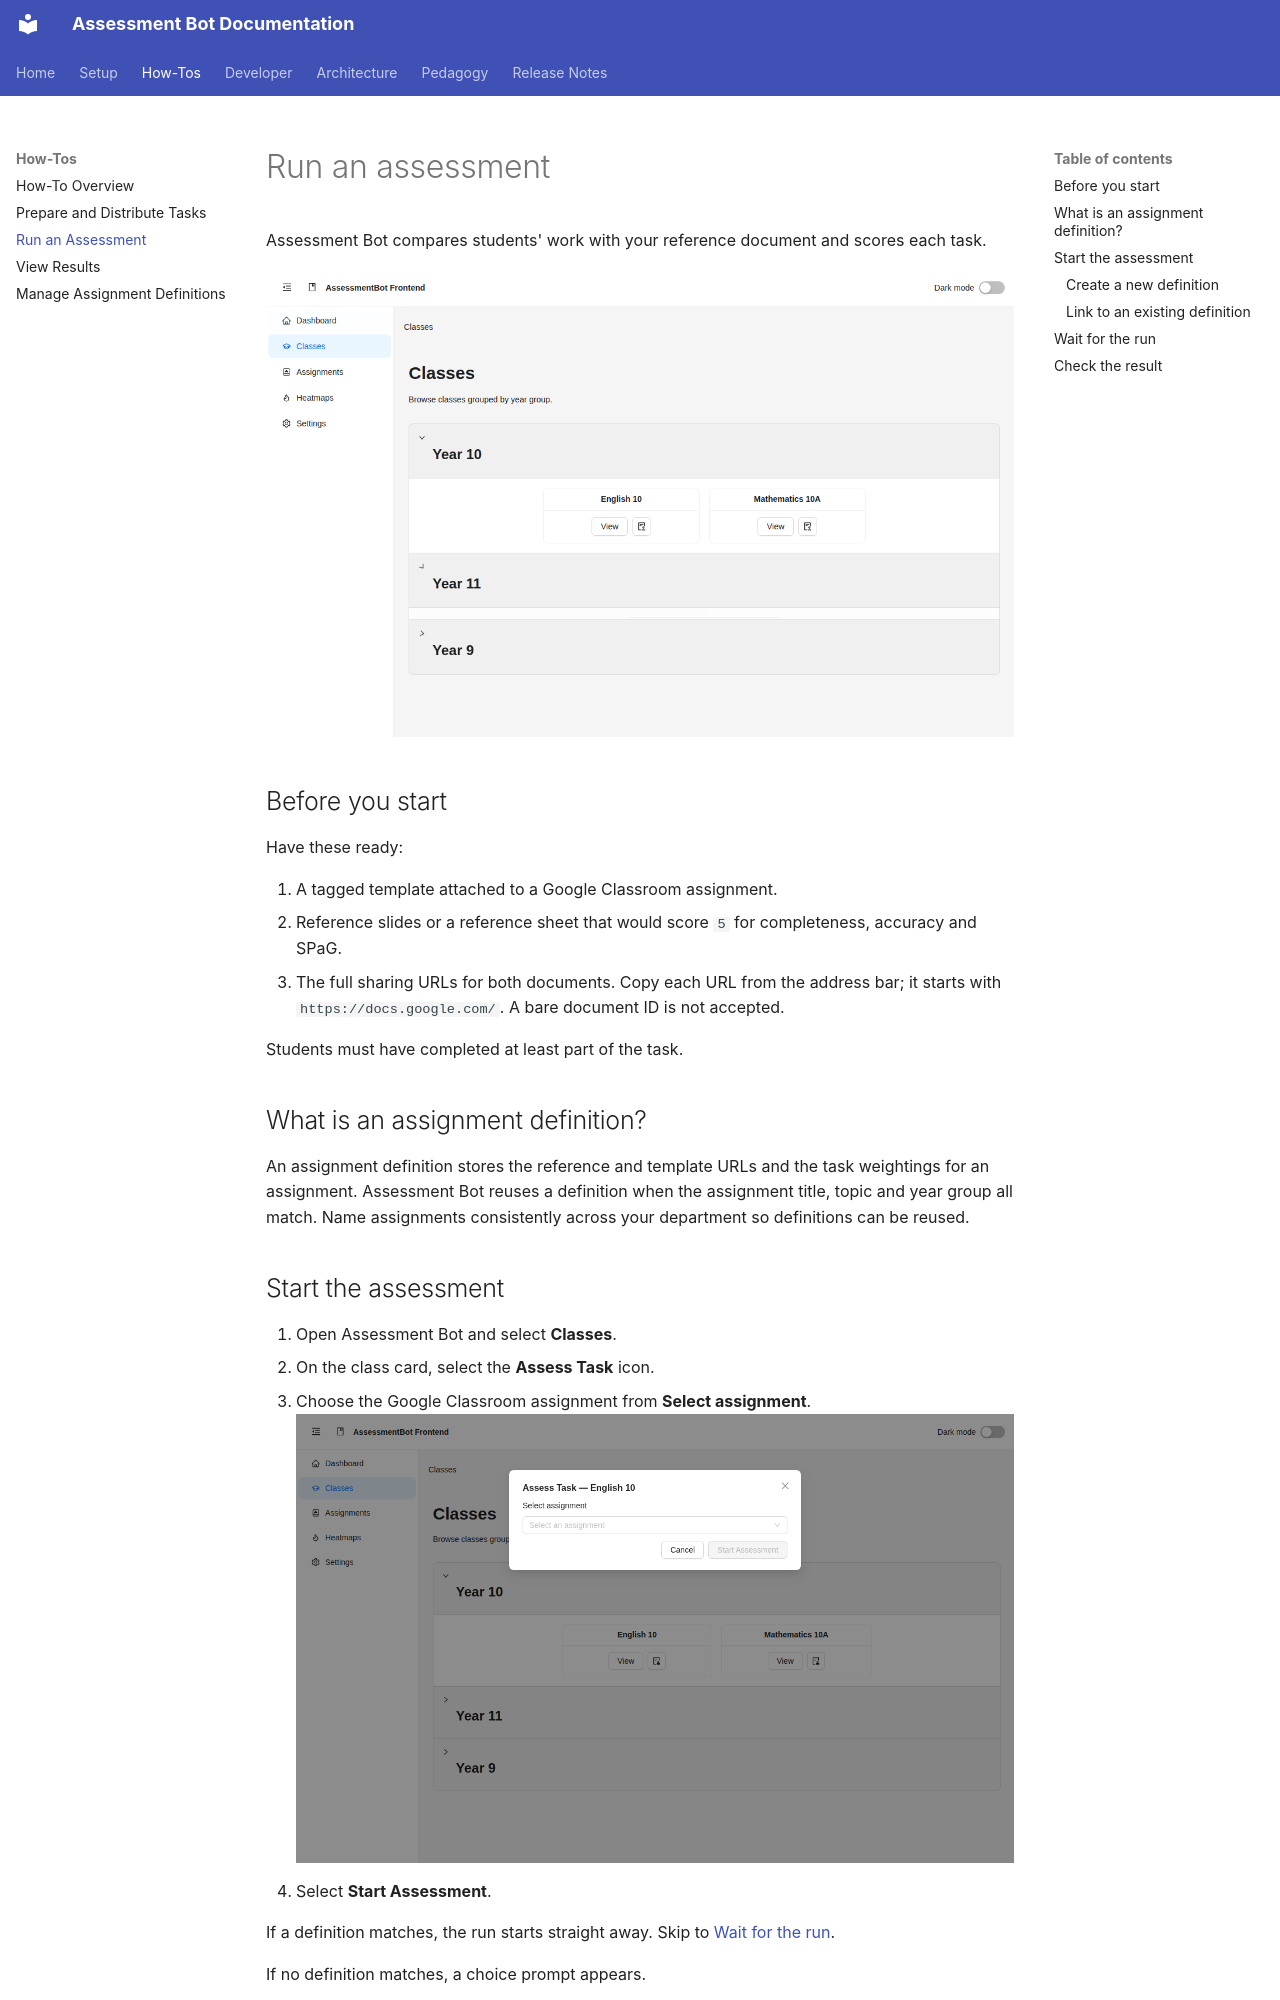

repository: h-arnold/AssessmentBot · page: howTos/run-an-assessment/index.html · generator: mkdocs

# Run an assessment

Assessment Bot compares students' work with your reference document and scores each task.

![The Classes page, with classes grouped by year group](./images/run-an-assessment-classes.png)

## Before you start

Have these ready:

1. A tagged template attached to a Google Classroom assignment.
2. Reference slides or a reference sheet that would score `5` for completeness, accuracy
   and SPaG.
3. The full sharing URLs for both documents. Copy each URL from the address bar; it starts
   with `https://docs.google.com/`. A bare document ID is not accepted.

Students must have completed at least part of the task.

## What is an assignment definition?

An assignment definition stores the reference and template URLs and the task weightings for
an assignment. Assessment Bot reuses a definition when the assignment title, topic and year
group all match. Name assignments consistently across your department so definitions can
be reused.
